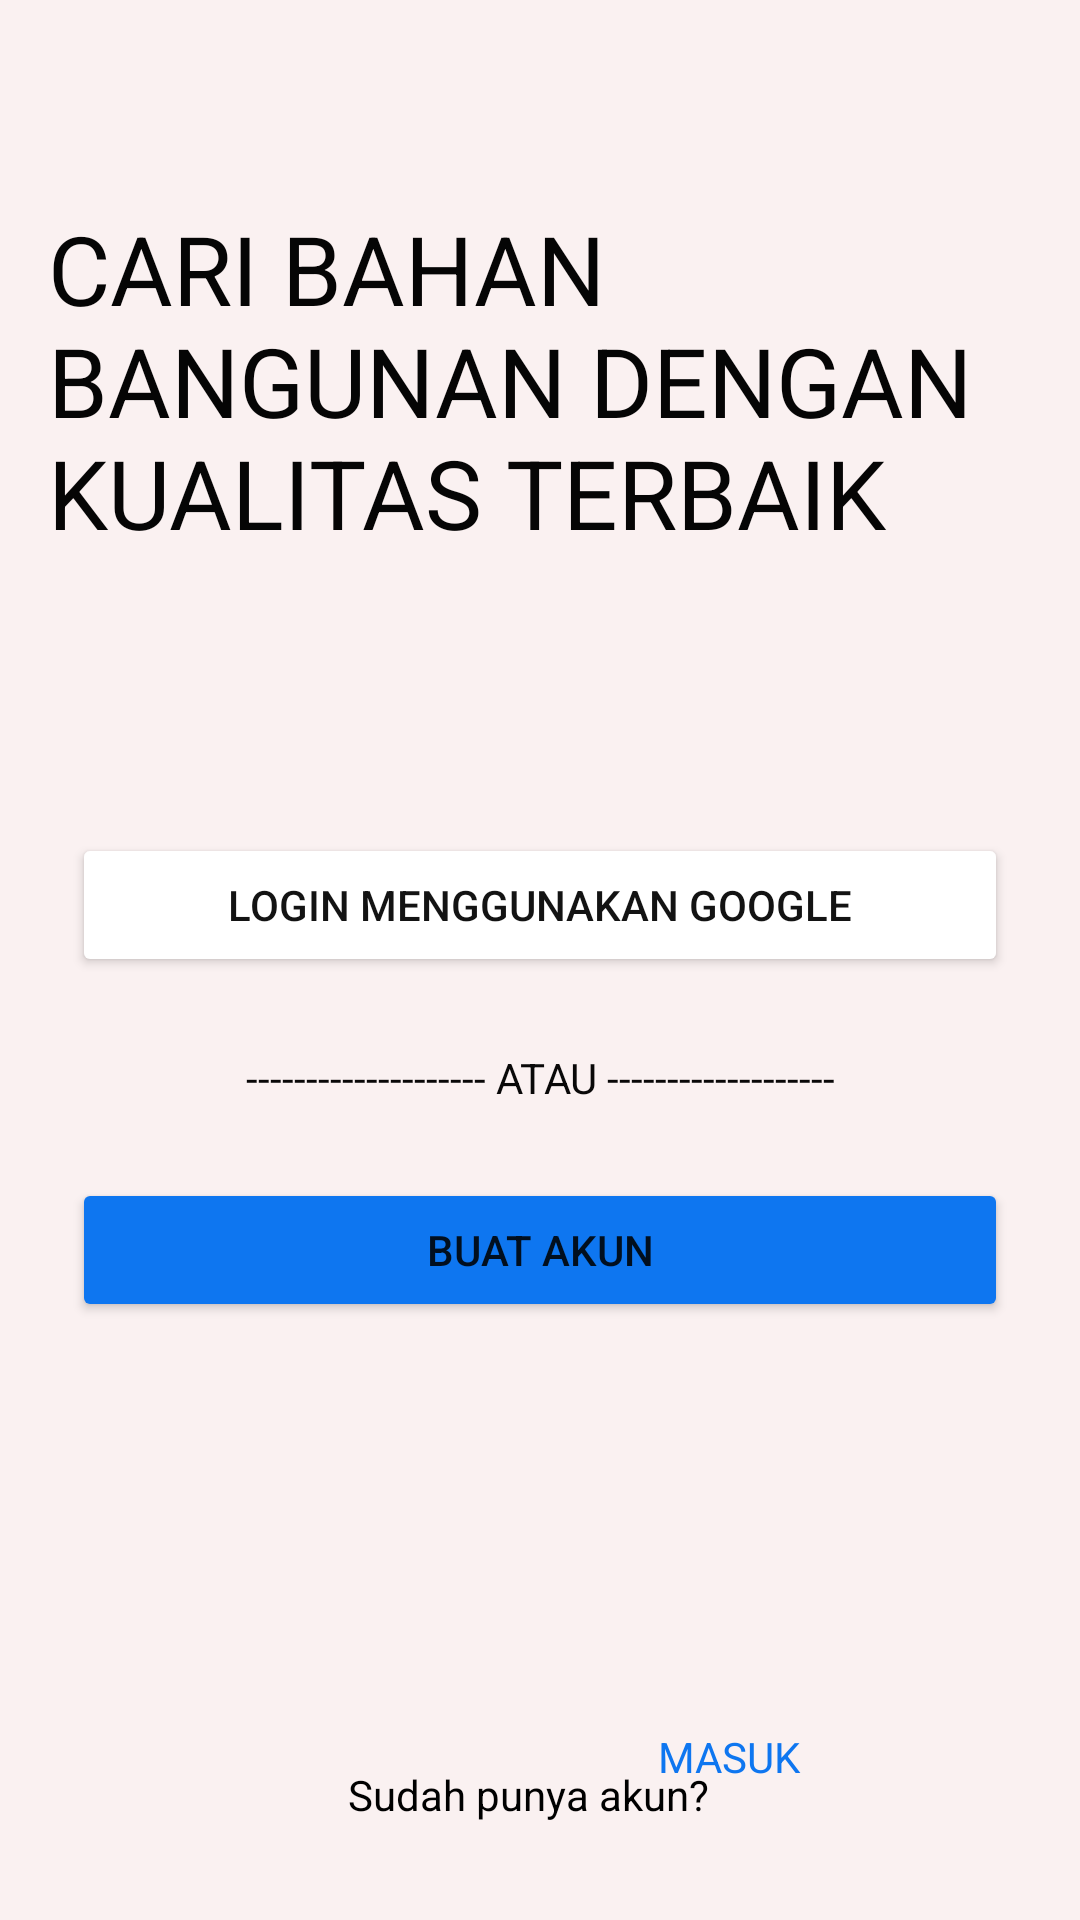

Produce the Android XML layout that renders to this screen, including the resource entries it uses.
<!-- AndroidManifest.xml: application theme Theme.STOBUAPPS2 -->
<!-- res/layout/activity_screenawal.xml -->
<?xml version="1.0" encoding="utf-8"?>
<androidx.constraintlayout.widget.ConstraintLayout xmlns:android="http://schemas.android.com/apk/res/android"
    xmlns:app="http://schemas.android.com/apk/res-auto"
    xmlns:tools="http://schemas.android.com/tools"
    android:layout_width="match_parent"
    android:layout_height="match_parent"
    android:background="#FAF1F1"
    tools:context=".screenawal">

    <TextView
        android:id="@+id/textView6"
        android:layout_width="0dp"
        android:layout_height="wrap_content"
        android:layout_marginStart="24dp"
        android:layout_marginTop="24dp"
        android:layout_marginEnd="24dp"
        android:text="-------------------- ATAU -------------------"
        android:textAlignment="center"
        android:textColor="#090808"
        app:layout_constraintEnd_toEndOf="parent"
        app:layout_constraintHorizontal_bias="0.0"
        app:layout_constraintStart_toStartOf="parent"
        app:layout_constraintTop_toBottomOf="@+id/button4" />

    <Button
        android:id="@+id/btnBuatakun2"
        android:layout_width="0dp"
        android:layout_height="wrap_content"
        android:layout_marginStart="24dp"
        android:layout_marginTop="24dp"
        android:layout_marginEnd="24dp"
        android:backgroundTint="#0E76F0"
        android:onClick="btnbuatakun"
        android:text="BUAT AKUN"
        app:cornerRadius="50dp"
        app:layout_constraintEnd_toEndOf="parent"
        app:layout_constraintHorizontal_bias="0.0"
        app:layout_constraintStart_toStartOf="parent"
        app:layout_constraintTop_toBottomOf="@+id/textView6" />

    <Button
        android:id="@+id/button4"
        android:layout_width="0dp"
        android:layout_height="wrap_content"
        android:layout_marginStart="24dp"
        android:layout_marginTop="92dp"
        android:layout_marginEnd="24dp"
        android:backgroundTint="#ffffff"
        android:text="login menggunakan google"
        android:textColor="#131313"
        app:cornerRadius="50dp"
        app:layout_constraintEnd_toEndOf="parent"
        app:layout_constraintHorizontal_bias="0.0"
        app:layout_constraintStart_toStartOf="parent"
        app:layout_constraintTop_toBottomOf="@+id/textView9" />

    <TextView
        android:id="@+id/tvMasuk2"
        android:layout_width="48dp"
        android:layout_height="48dp"
        android:layout_marginEnd="100dp"
        android:layout_marginBottom="16dp"
        android:minHeight="48dp"
        android:onClick="tvmasuk"
        android:text="MASUK"
        android:textColor="#0E76F0"
        app:layout_constraintBottom_toBottomOf="parent"
        app:layout_constraintEnd_toEndOf="parent"
        app:layout_constraintHorizontal_bias="0.739"
        app:layout_constraintStart_toEndOf="@+id/textView14" />

    <TextView
        android:id="@+id/textView9"
        android:layout_width="0dp"
        android:layout_height="wrap_content"
        android:layout_marginStart="16dp"
        android:layout_marginTop="68dp"
        android:layout_marginEnd="16dp"
        android:text="CARI BAHAN BANGUNAN DENGAN KUALITAS TERBAIK"
        android:textColor="#050505"
        android:textSize="32sp"
        app:layout_constraintEnd_toEndOf="parent"
        app:layout_constraintHorizontal_bias="0.498"
        app:layout_constraintStart_toStartOf="parent"
        app:layout_constraintTop_toTopOf="parent" />

    <TextView
        android:id="@+id/textView14"
        android:layout_width="wrap_content"
        android:layout_height="wrap_content"
        android:layout_marginStart="116dp"
        android:layout_marginTop="60dp"
        android:text="Sudah punya akun? "
        android:textColor="#000000"
        app:layout_constraintBottom_toBottomOf="parent"
        app:layout_constraintStart_toStartOf="parent"
        app:layout_constraintTop_toBottomOf="@+id/btnBuatakun2"
        app:layout_constraintVertical_bias="0.731" />
</androidx.constraintlayout.widget.ConstraintLayout>
<!-- resources referenced by this layout -->
<resources>
  <style name="Theme.STOBUAPPS2" parent="Theme.MaterialComponents.DayNight.DarkActionBar">
          
          <item name="colorPrimary">@color/purple_500</item>
          <item name="colorPrimaryVariant">@color/purple_700</item>
          <item name="colorOnPrimary">@color/white</item>
          
          <item name="colorSecondary">@color/teal_200</item>
          <item name="colorSecondaryVariant">@color/teal_700</item>
          <item name="colorOnSecondary">@color/black</item>
          
          <item name="android:statusBarColor" tools:targetApi="l">?attr/colorPrimaryVariant</item>
          
      </style>
  <!-- not gathered from this repository: default colours our renderer supplied (Android Studio template values) -->
  <color name="purple_500">#FF6200EE</color>
  <color name="purple_700">#FF3700B3</color>
  <color name="teal_200">#FF03DAC5</color>
  <color name="teal_700">#FF018786</color>
  <color name="black">#FF000000</color>
  <color name="white">#FFFFFFFF</color>
</resources>
